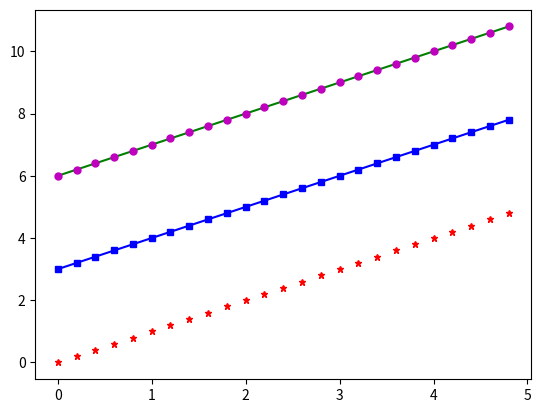

Source code (Python):
import matplotlib.pyplot as plt
import numpy as np

t = np.arange(0.0, 5.0, 0.2)
print(t)

# multiple line with different formatting in same graph
# for separating line and dot color for the same line use different formatting two times with one type (here (t, t+6))
plt.plot(t, t, 'r*', t, t+3, 'bs-', t, t+6, 'g-', t, t+6, 'mo', markersize=5)
plt.show()